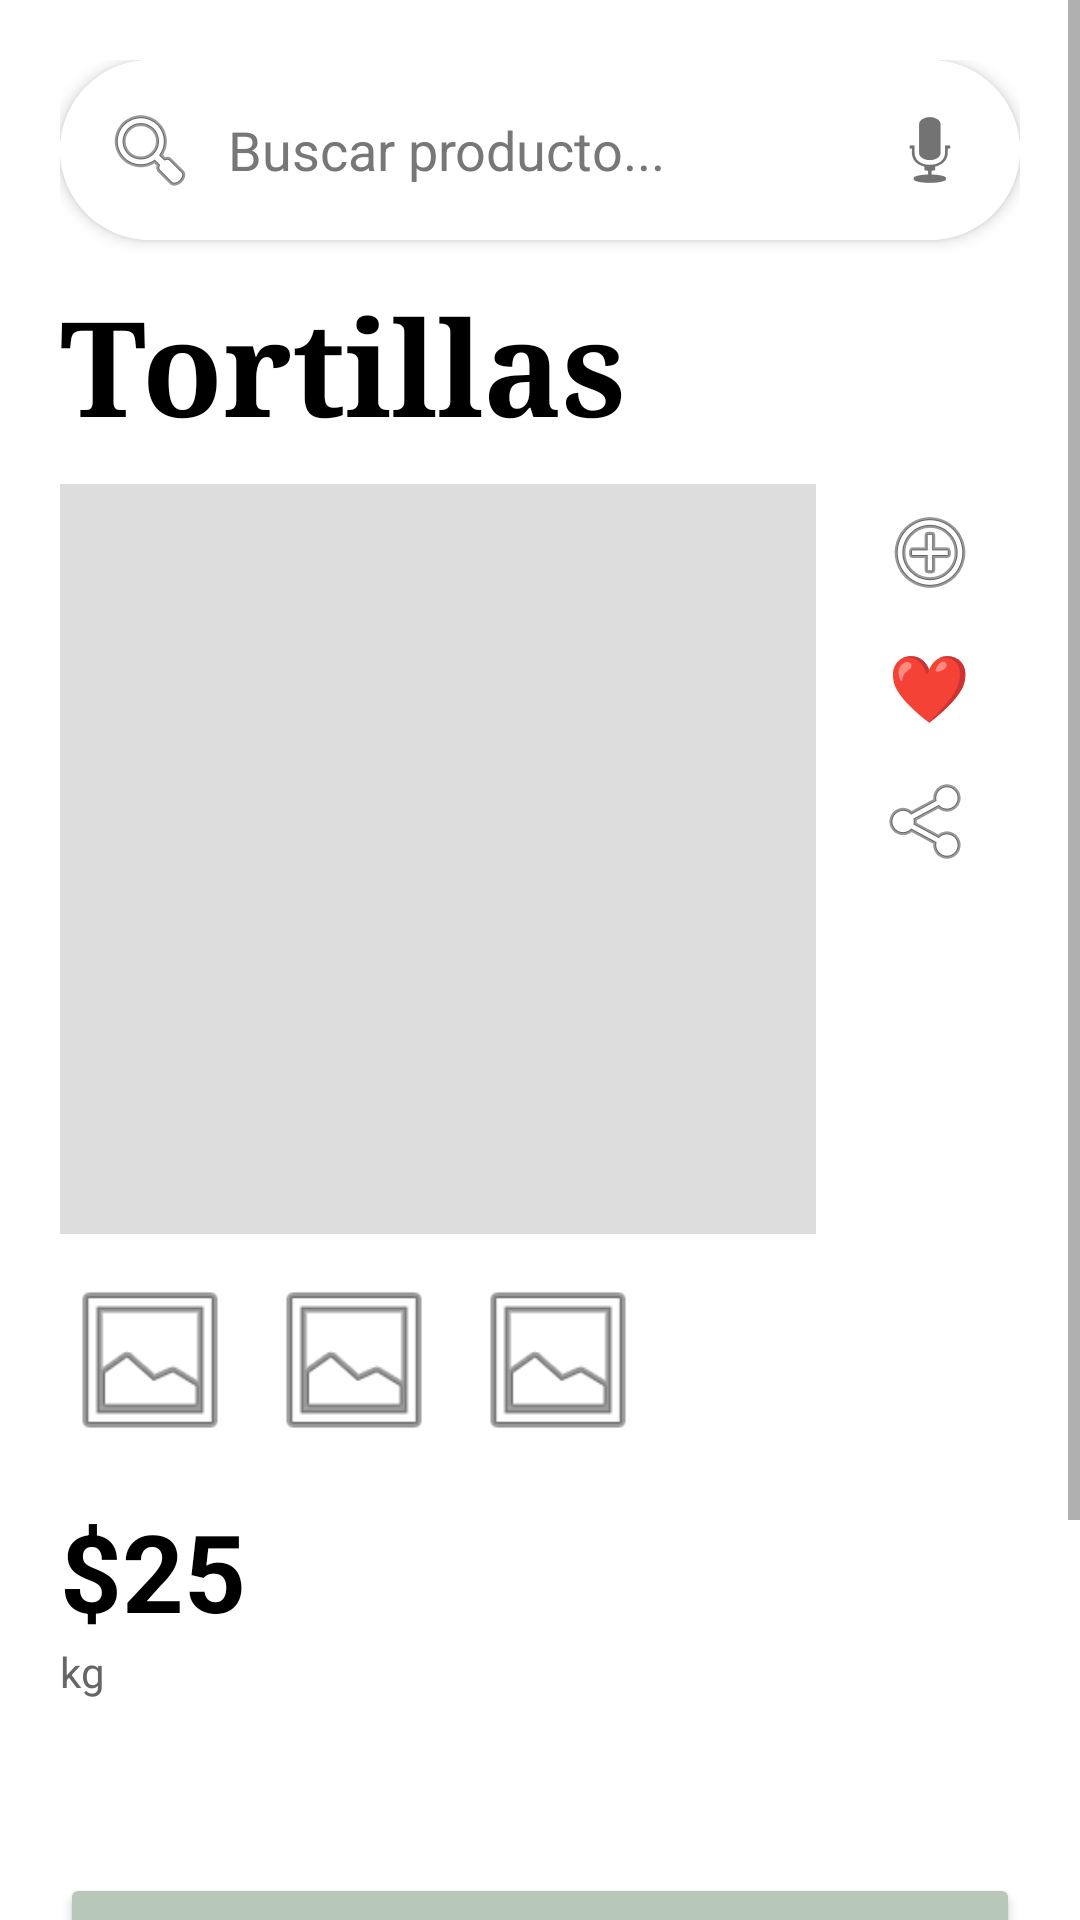

Reconstruct the res/layout file that produces this screen, plus the resources it refers to.
<!-- AndroidManifest.xml: application theme Theme.AppCompat.Light.NoActionBar -->
<!-- res/layout/activity_detalle.xml -->
<?xml version="1.0" encoding="utf-8"?>
<ScrollView xmlns:android="http://schemas.android.com/apk/res/android"
    xmlns:app="http://schemas.android.com/apk/res-auto"
    android:layout_width="match_parent"
    android:layout_height="match_parent"
    android:background="#FFFFFF">

    <LinearLayout
        android:layout_width="match_parent"
        android:layout_height="wrap_content"
        android:orientation="vertical"
        android:padding="20dp">


        
        <LinearLayout
            android:layout_width="match_parent"
            android:layout_height="wrap_content"
            android:orientation="vertical">

            
            <androidx.cardview.widget.CardView
                android:layout_width="match_parent"
                android:layout_height="wrap_content"
                app:cardCornerRadius="30dp"
                app:cardElevation="3dp">

                <EditText
                    android:id="@+id/buscador"
                    android:layout_width="match_parent"
                    android:layout_height="wrap_content"
                    android:hint="Buscar producto..."
                    android:padding="14dp"
                    android:background="@android:color/white"
                    android:drawableStart="@android:drawable/ic_menu_search"
                    android:drawableEnd="@android:drawable/ic_btn_speak_now"
                    android:drawablePadding="10dp"
                    android:textColor="#000000"
                    android:textColorHint="#777777"
                    android:imeOptions="actionSearch"
                    android:inputType="text"/>
            </androidx.cardview.widget.CardView>

            
            <TextView
                android:id="@+id/txtNombre"
                android:layout_width="wrap_content"
                android:layout_height="wrap_content"
                android:text="Tortillas"
                android:textSize="44sp"
                android:textStyle="bold"
                android:textColor="#000000"
                android:fontFamily="serif"
                android:layout_marginTop="12dp"/>
        </LinearLayout>

        
        <LinearLayout
            android:layout_width="match_parent"
            android:layout_height="wrap_content"
            android:orientation="horizontal"
            android:layout_marginTop="10dp">

            
            <ImageView
                android:id="@+id/imgProducto"
                android:layout_width="0dp"
                android:layout_height="250dp"
                android:layout_weight="1"
                android:scaleType="centerCrop"
                android:background="#DDDDDD"/>

            
            <LinearLayout
                android:layout_width="60dp"
                android:layout_height="wrap_content"
                android:orientation="vertical"
                android:gravity="center_horizontal"
                android:layout_marginStart="8dp">

                <ImageButton
                    android:id="@+id/btnCarritoIcon"
                    android:layout_width="45dp"
                    android:layout_height="45dp"
                    android:src="@android:drawable/ic_menu_add"
                    android:background="@android:color/transparent"/>

                <Button
                    android:id="@+id/btnFavorito"
                    android:layout_width="45dp"
                    android:layout_height="45dp"
                    android:text="❤"
                    android:textColor="#FF0000"
                    android:textSize="22sp"
                    android:background="@android:color/transparent"/>

                <ImageButton
                    android:id="@+id/iconCompartir"
                    android:layout_width="45dp"
                    android:layout_height="45dp"
                    android:src="@android:drawable/ic_menu_share"
                    android:background="@android:color/transparent"/>

            </LinearLayout>

        </LinearLayout>

        
        <HorizontalScrollView
            android:layout_width="match_parent"
            android:layout_height="wrap_content"
            android:scrollbars="none"
            android:layout_marginTop="12dp">

            <LinearLayout
                android:layout_width="wrap_content"
                android:layout_height="wrap_content"
                android:orientation="horizontal">

                <ImageView
                    android:layout_width="60dp"
                    android:layout_height="60dp"
                    android:src="@android:drawable/ic_menu_gallery"
                    android:scaleType="centerCrop"/>

                <ImageView
                    android:layout_width="60dp"
                    android:layout_height="60dp"
                    android:layout_marginStart="8dp"
                    android:src="@android:drawable/ic_menu_gallery"
                    android:scaleType="centerCrop"/>

                <ImageView
                    android:layout_width="60dp"
                    android:layout_height="60dp"
                    android:layout_marginStart="8dp"
                    android:src="@android:drawable/ic_menu_gallery"
                    android:scaleType="centerCrop"/>

            </LinearLayout>

        </HorizontalScrollView>

        
        <TextView
            android:id="@+id/txtPrecio"
            android:layout_width="wrap_content"
            android:layout_height="wrap_content"
            android:text="$25"
            android:textSize="36sp"
            android:textStyle="bold"
            android:textColor="#000000"
            android:layout_marginTop="16dp"/>

        
        <TextView
            android:id="@+id/txtUnidadVenta"
            android:layout_width="wrap_content"
            android:layout_height="wrap_content"
            android:text="kg"
            android:textColor="#666666"
            android:textSize="14sp"/>

        
        <TextView
            android:id="@+id/txtEntregable"
            android:layout_width="wrap_content"
            android:layout_height="wrap_content"
            android:text="Envío disponible"
            android:textColor="#FFFFFF"
            android:background="#4CAF50"
            android:paddingHorizontal="12dp"
            android:paddingVertical="5dp"
            android:layout_marginTop="10dp"
            android:visibility="gone"/>

        
        <TextView
            android:id="@+id/txtDescripcion"
            android:layout_width="match_parent"
            android:layout_height="wrap_content"
            android:textSize="16sp"
            android:textColor="#000000"
            android:layout_marginTop="18dp"/>

        
        <Button
            android:id="@+id/btVerMas"
            android:layout_width="match_parent"
            android:layout_height="wrap_content"
            android:text="Ver descripción completa"
            android:layout_marginTop="18dp"
            android:backgroundTint="#B7C7BA"
            android:textColor="#000000"/>

        <Button
            android:id="@+id/btDetalles"
            android:layout_width="match_parent"
            android:layout_height="wrap_content"
            android:text="Ver más detalles"
            android:layout_marginTop="10dp"
            android:backgroundTint="#B7C7BA"
            android:textColor="#000000"/>

        <Button
            android:id="@+id/btnAgregarCarrito"
            android:layout_width="match_parent"
            android:layout_height="wrap_content"
            android:text="Agregar al carrito"
            android:layout_marginTop="10dp"
            android:backgroundTint="#000000"
            android:textColor="#FFFFFF"/>

    </LinearLayout>

</ScrollView>
<!-- resources referenced by this layout -->
<resources>

</resources>
